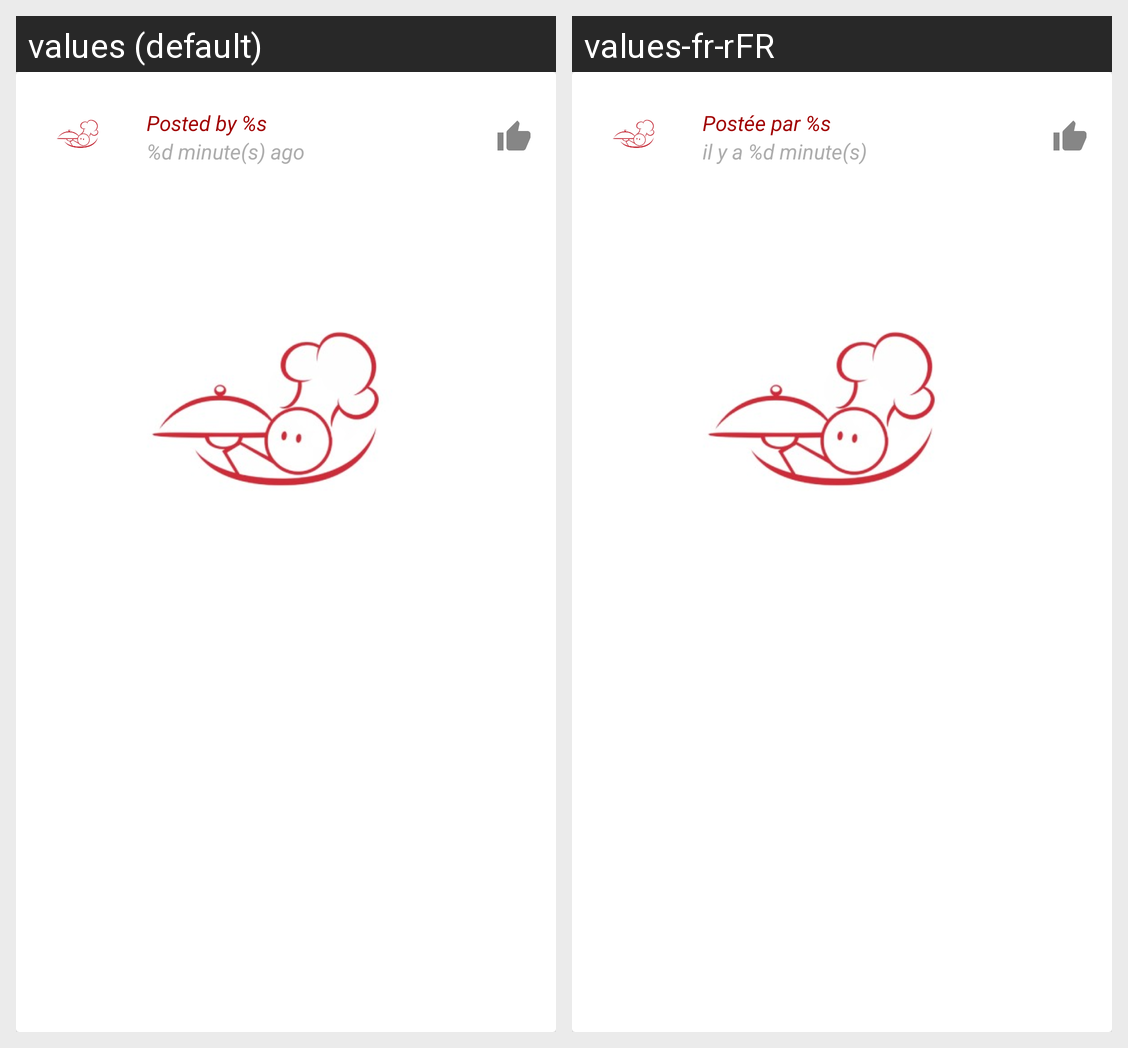

Here is an Android app screen in its default locale and in the app's own translations. Write out the translated-string differences for the strings that appear on this screen.
Android screen res/layout/recyclerview_social_item.xml rendered under 2 locales, left to right: values (default), values-fr-rFR. Device: Nexus 5 (rendered at 1080×1920; each locale shown at half size, 540×960, under a caption strip naming it); theme AppTheme.
Strings drawn on this screen, with the default value and each locale's value (text and hints the layout hard-codes, and strings that could not be matched under every locale, appear in the picture but are not listed):

posted_by
  values: Posted by %s
  values-fr-rFR: Postée par %s

timestamp
  values: %d minute(s) ago
  values-fr-rFR: il y a %d minute(s)
